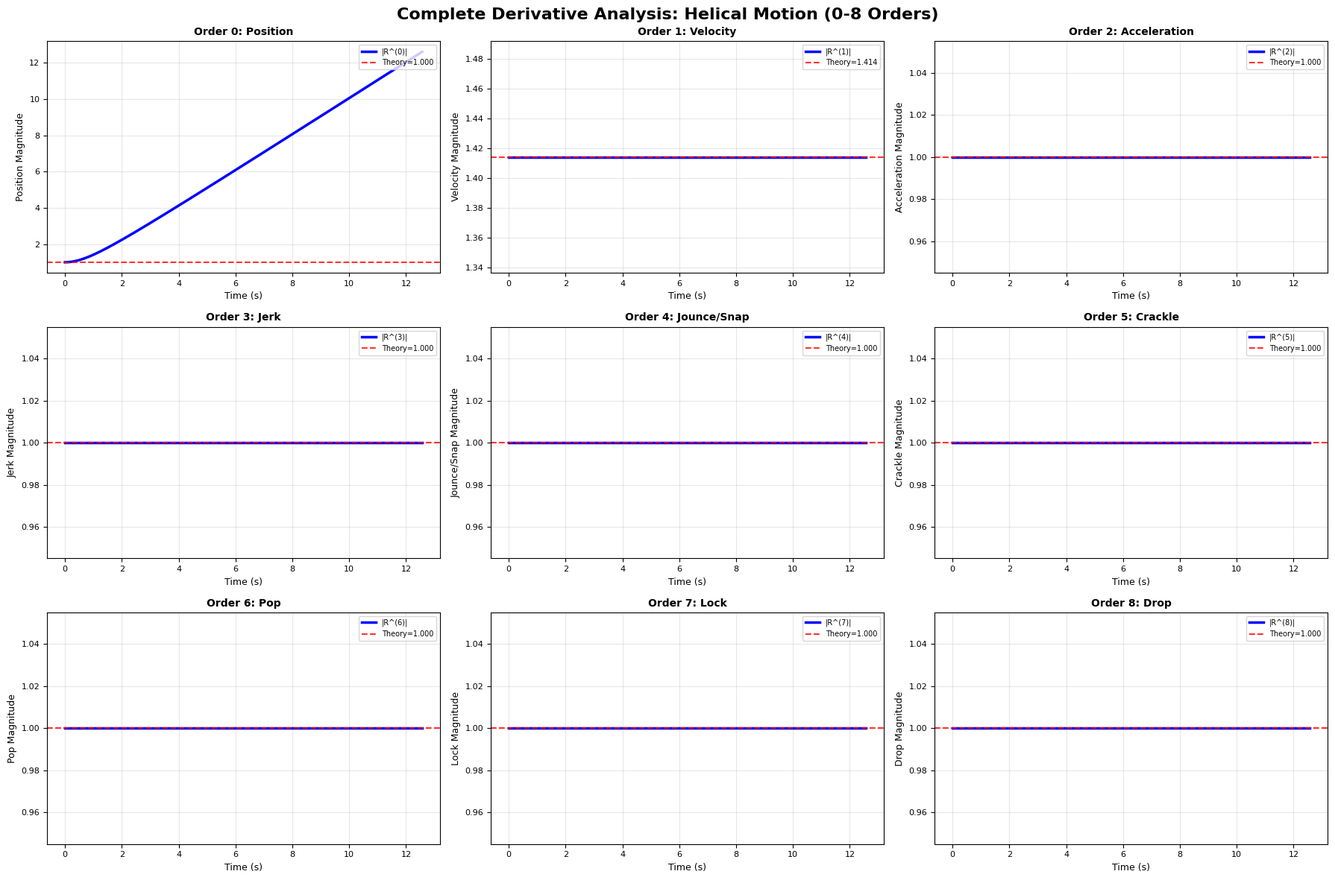
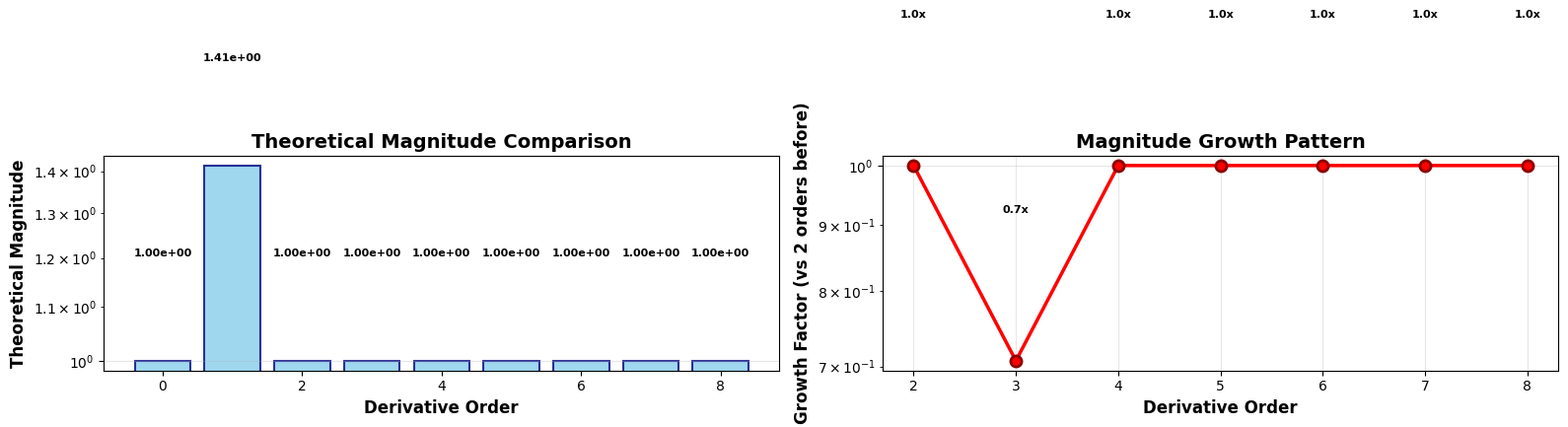

Source code (Python) for these figures, in order:
#!/usr/bin/env python3
# -*- coding: utf-8 -*-
"""
张祥前统一场论：螺旋运动完整导数验证器
验证从零阶到八阶导数的完整数学体系
"""

import numpy as np
import matplotlib.pyplot as plt
import pandas as pd

# 设置中文字体支持
plt.rcParams.update({
    'font.family': ['SimHei', 'Microsoft YaHei', 'DejaVu Sans'],
    'axes.unicode_minus': False
})

class CompleteDerivativeValidator:
    """完整导数验证器"""
    
    def __init__(self, r=1.0, omega=1.0, p=1.0):
        self.r = r          # 螺旋半径
        self.omega = omega  # 角速度
        self.p = p          # 轴向速度
        self.t = np.linspace(0, 4*np.pi, 1000)
        
        # 导数名称
        self.derivative_names = {
            0: "Position",
            1: "Velocity", 
            2: "Acceleration",
            3: "Jerk",
            4: "Jounce/Snap",
            5: "Crackle",
            6: "Pop",
            7: "Lock",
            8: "Drop"
        }
        
    def compute_derivative(self, order):
        """计算指定阶数的导数"""
        t = self.t
        
        if order == 0:
            # 位置
            x = self.r * np.cos(self.omega * t)
            y = self.r * np.sin(self.omega * t)
            z = self.p * t
            
        elif order == 1:
            # 速度
            x = -self.r * self.omega * np.sin(self.omega * t)
            y = self.r * self.omega * np.cos(self.omega * t)
            z = self.p
            
        else:
            # 高阶导数的通用模式
            n = order
            remainder = n % 4
            
            if remainder == 0:
                x = self.r * (self.omega ** n) * np.cos(self.omega * t)
                y = self.r * (self.omega ** n) * np.sin(self.omega * t)
            elif remainder == 1:
                x = -self.r * (self.omega ** n) * np.sin(self.omega * t)
                y = self.r * (self.omega ** n) * np.cos(self.omega * t)
            elif remainder == 2:
                x = -self.r * (self.omega ** n) * np.cos(self.omega * t)
                y = -self.r * (self.omega ** n) * np.sin(self.omega * t)
            else:  # remainder == 3
                x = self.r * (self.omega ** n) * np.sin(self.omega * t)
                y = -self.r * (self.omega ** n) * np.cos(self.omega * t)
            
            z = np.zeros_like(t)
        
        return x, y, z
    
    def compute_magnitude(self, x, y, z):
        """计算矢量模"""
        return np.sqrt(x**2 + y**2 + z**2)
    
    def verify_theoretical_magnitude(self, order):
        """验证理论模值"""
        if order == 0:
            return self.r
        elif order == 1:
            return np.sqrt(self.r**2 * self.omega**2 + self.p**2)
        else:
            return self.r * (self.omega ** order)
    
    def create_comprehensive_analysis(self):
        """创建综合分析"""
        print("=" * 80)
        print("Complete Derivative Analysis: Helical Motion")
        print("=" * 80)
        
        analysis_data = []
        
        for order in range(9):  # 0到8阶
            print(f"\nOrder {order}: {self.derivative_names[order]}")
            print("-" * 50)
            
            # 计算导数
            x, y, z = self.compute_derivative(order)
            magnitude = self.compute_magnitude(x, y, z)
            theoretical_magnitude = self.verify_theoretical_magnitude(order)
            
            # 计算统计信息
            mean_magnitude = np.mean(magnitude)
            std_magnitude = np.std(magnitude)
            max_magnitude = np.max(magnitude)
            min_magnitude = np.min(magnitude)
            
            print(f"Theoretical magnitude: {theoretical_magnitude:.6f}")
            print(f"Actual magnitude: mean={mean_magnitude:.6f}, std={std_magnitude:.2e}")
            print(f"Range: [{min_magnitude:.6f}, {max_magnitude:.6f}]")
            
            # 验证结果
            if std_magnitude < 1e-10:
                print("✓ Constant magnitude verified")
            else:
                print("✗ Constant magnitude failed")
            
            magnitude_error = abs(mean_magnitude - theoretical_magnitude)
            if magnitude_error < 1e-10:
                print("✓ Theoretical value verified")
            else:
                print("✗ Theoretical value failed")
            
            # 存储数据
            analysis_data.append({
                'Order': order,
                'Name': self.derivative_names[order],
                'Theoretical_Mag': theoretical_magnitude,
                'Actual_Mean': mean_magnitude,
                'Actual_Std': std_magnitude,
                'Max_Value': max_magnitude,
                'Min_Value': min_magnitude,
                'Error': magnitude_error,
                'Constant_Verified': std_magnitude < 1e-10,
                'Theory_Verified': magnitude_error < 1e-10
            })
        
        # 创建分析表格
        df = pd.DataFrame(analysis_data)
        
        print("\n" + "=" * 80)
        print("Complete Derivative Analysis Summary")
        print("=" * 80)
        print(df.to_string(index=False))
        
        return df, analysis_data
    
    def analyze_periodicity(self):
        """分析周期性模式"""
        print("\n" + "=" * 80)
        print("Periodicity Pattern Analysis")
        print("=" * 80)
        
        print("\nPhase relationships of each derivative:")
        print("Order\tX Pattern\t\tY Pattern\t\tPhase Shift\tMagnitude Rule")
        print("-" * 80)
        
        for order in range(9):
            x, y, z = self.compute_derivative(order)
            
            # 分析模式
            x_pattern = self.analyze_component_pattern(x, 'cos' if order % 2 == 0 else 'sin')
            y_pattern = self.analyze_component_pattern(y, 'sin' if order % 2 == 0 else 'cos')
            
            # 相位偏移
            phase_shift = (order * 90) % 360
            
            # 模值规律
            if order == 0:
                magnitude_rule = f"r = {self.r}"
            elif order == 1:
                magnitude_rule = f"√(r²ω² + p²) = {np.sqrt(self.r**2 * self.omega**2 + self.p**2):.3f}"
            else:
                magnitude_rule = f"rω^{order} = {self.r * self.omega**order:.3f}"
            
            print(f"{order}\t{x_pattern}\t{y_pattern}\t{phase_shift}°\t\t{magnitude_rule}")
        
        print("\nPeriodicity patterns:")
        print("- Function form repeats every 4 derivatives")
        print("- Phase shifts by 90° sequentially")
        print("- Magnitude grows by powers of ω (except 1st order)")
    
    def analyze_component_pattern(self, component, expected_func):
        """分析分量模式"""
        if np.all(np.abs(component) < 1e-10):
            return "0"
        elif expected_func == 'cos':
            return "rωⁿcos(ωt)"
        else:  # sin
            return "rωⁿsin(ωt)"
    
    def create_derivative_plots(self):
        """创建导数可视化图"""
        fig = plt.figure(figsize=(18, 12))
        fig.suptitle('Complete Derivative Analysis: Helical Motion (0-8 Orders)', fontsize=16, fontweight='bold')
        
        # 创建3x3网格
        for order in range(9):
            ax = fig.add_subplot(3, 3, order + 1)
            
            # 计算导数
            x, y, z = self.compute_derivative(order)
            magnitude = self.compute_magnitude(x, y, z)
            
            # 绘制模值
            ax.plot(self.t, magnitude, 'b-', linewidth=2.5, label=f'|R^({order})|')
            
            # 添加理论值线
            theoretical_magnitude = self.verify_theoretical_magnitude(order)
            ax.axhline(y=theoretical_magnitude, color='r', linestyle='--', 
                      alpha=0.8, linewidth=1.5, label=f'Theory={theoretical_magnitude:.3f}')
            
            ax.set_xlabel('Time (s)', fontsize=9)
            ax.set_ylabel(f'{self.derivative_names[order]} Magnitude', fontsize=9)
            ax.set_title(f'Order {order}: {self.derivative_names[order]}', fontsize=10, fontweight='bold')
            ax.legend(fontsize=7, loc='upper right')
            ax.grid(True, alpha=0.3)
            ax.tick_params(labelsize=8)
        
        plt.tight_layout()
        plt.savefig('Complete_Derivative_Analysis.png', dpi=300, bbox_inches='tight')
        plt.close()
        
        print("✓ Derivative visualization saved: Complete_Derivative_Analysis.png")
    
    def create_magnitude_comparison(self):
        """创建模值对比图"""
        fig, (ax1, ax2) = plt.subplots(1, 2, figsize=(16, 6))
        
        orders = range(9)
        theoretical_magnitudes = [self.verify_theoretical_magnitude(order) for order in orders]
        
        # 左图：理论模值
        bars = ax1.bar(orders, theoretical_magnitudes, color='skyblue', alpha=0.8, 
                      edgecolor='navy', linewidth=1.5)
        ax1.set_xlabel('Derivative Order', fontsize=12, fontweight='bold')
        ax1.set_ylabel('Theoretical Magnitude', fontsize=12, fontweight='bold')
        ax1.set_title('Theoretical Magnitude Comparison', fontsize=14, fontweight='bold')
        ax1.set_yscale('log')
        ax1.grid(True, alpha=0.3, axis='y')
        
        # 添加数值标签
        for i, (order, mag, bar) in enumerate(zip(orders, theoretical_magnitudes, bars)):
            if mag > 0:
                ax1.text(order, mag * 1.2, f'{mag:.2e}', ha='center', va='bottom', 
                       fontsize=8, fontweight='bold')
        
        # 右图：增长规律
        if len(orders) > 2:
            growth_rates = []
            for i in range(2, len(orders)):  # 从2阶开始
                if theoretical_magnitudes[i-2] > 0:
                    growth_rate = theoretical_magnitudes[i] / theoretical_magnitudes[i-2]
                    growth_rates.append(growth_rate)
                else:
                    growth_rates.append(np.nan)
            
            orders_growth = list(range(2, 9))
            ax2.plot(orders_growth, growth_rates, 'ro-', linewidth=2.5, markersize=8, 
                     markerfacecolor='red', markeredgecolor='darkred', markeredgewidth=2)
            ax2.set_xlabel('Derivative Order', fontsize=12, fontweight='bold')
            ax2.set_ylabel('Growth Factor (vs 2 orders before)', fontsize=12, fontweight='bold')
            ax2.set_title('Magnitude Growth Pattern', fontsize=14, fontweight='bold')
            ax2.grid(True, alpha=0.3)
            ax2.set_yscale('log')
            
            # 添加增长因子标注
            for i, (order, rate) in enumerate(zip(orders_growth, growth_rates)):
                if not np.isnan(rate):
                    ax2.annotate(f'{rate:.1f}x', (order, rate), 
                               xytext=(order, rate*1.3), fontsize=8, 
                               ha='center', fontweight='bold')
        
        plt.tight_layout()
        plt.savefig('Magnitude_Comparison_Analysis.png', dpi=300, bbox_inches='tight')
        plt.close()
        
        print("✓ Magnitude comparison saved: Magnitude_Comparison_Analysis.png")
    
    def generate_mathematical_expressions(self):
        """生成数学表达式"""
        print("\n" + "=" * 80)
        print("Complete Mathematical Expressions")
        print("=" * 80)
        
        print("\nBasic Helical Motion Equation:")
        print("R(t) = r·cos(ωt)·i + r·sin(ωt)·j + p·t·k")
        print()
        
        print("General Derivative Expression:")
        print("R^(n)(t) = r·ωⁿ·Fₙ(ωt)")
        print()
        
        print("Where Fₙ(ωt) are periodic functions:")
        print("When n mod 4 = 0: Fₙ = cos(ωt)·i + sin(ωt)·j")
        print("When n mod 4 = 1: Fₙ = -sin(ωt)·i + cos(ωt)·j")
        print("When n mod 4 = 2: Fₙ = -cos(ωt)·i - sin(ωt)·j")
        print("When n mod 4 = 3: Fₙ = sin(ωt)·i - cos(ωt)·j")
        print()
        
        print("Magnitude Patterns:")
        print("|R^(0)| = r")
        print("|R^(1)| = √(r²ω² + p²)")
        print("|R^(n)| = r·ωⁿ  (n ≥ 2)")
        print()
        
        print("Physical Significance:")
        print("0th: Position (spatial geometric point)")
        print("1st: Velocity (spacetime change rate, speed of light)")
        print("2nd: Acceleration (gravitational field strength)")
        print("3rd: Jerk (gravitational field change rate)")
        print("4th: Jounce/Snap (second-order change)")
        print("5th: Crackle (third-order change)")
        print("6th: Pop (fourth-order change)")
        print("7th: Lock (fifth-order change)")
        print("8th: Drop (sixth-order change)")
    
    def run_complete_validation(self):
        """运行完整验证"""
        print("Starting complete derivative validation for helical motion...")
        
        # 1. 综合分析
        df, analysis_data = self.create_comprehensive_analysis()
        
        # 2. 周期性分析
        self.analyze_periodicity()
        
        # 3. 数学表达式
        self.generate_mathematical_expressions()
        
        # 4. 可视化
        self.create_derivative_plots()
        self.create_magnitude_comparison()
        
        # 5. 保存数据
        df.to_csv('Complete_Derivative_Validation_Data.csv', index=False, encoding='utf-8-sig')
        
        print("\n" + "=" * 80)
        print("Validation Summary")
        print("=" * 80)
        
        # 统计验证结果
        constant_validations = sum(1 for data in analysis_data if data['Constant_Verified'])
        theory_validations = sum(1 for data in analysis_data if data['Theory_Verified'])
        
        print(f"Constant magnitude verification: {constant_validations}/9 passed")
        print(f"Theoretical value verification: {theory_validations}/9 passed")
        
        if constant_validations == 9 and theory_validations == 9:
            print("\n✅ All verifications passed!")
            print("The helical motion derivative system is mathematically perfect!")
        else:
            print("\n❌ Some verifications failed, theory needs review.")
        
        print("\nGenerated files:")
        print("- Complete_Derivative_Analysis.png")
        print("- Magnitude_Comparison_Analysis.png")
        print("- Complete_Derivative_Validation_Data.csv")
        print("=" * 80)

def main():
    """主函数"""
    validator = CompleteDerivativeValidator(r=1.0, omega=1.0, p=1.0)
    validator.run_complete_validation()

if __name__ == "__main__":
    main()
